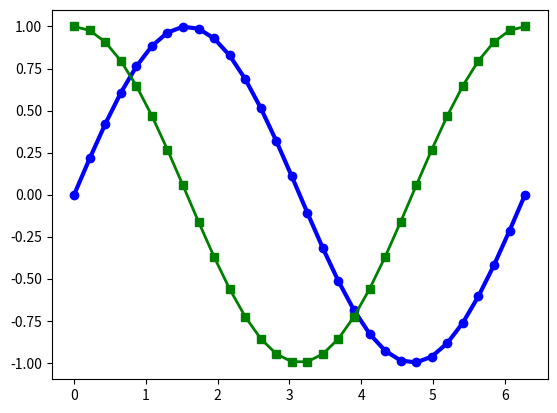

Source code (Python):
import matplotlib.pyplot as plt
import numpy as np 


x = np.linspace(0,2*np.pi,30)

sin = np.sin(x)
cos = np.cos(x)


plt.plot(x,sin,'bo-',linewidth=3)
plt.plot(x,cos,'gs-',linewidth=2)


plt.show()

